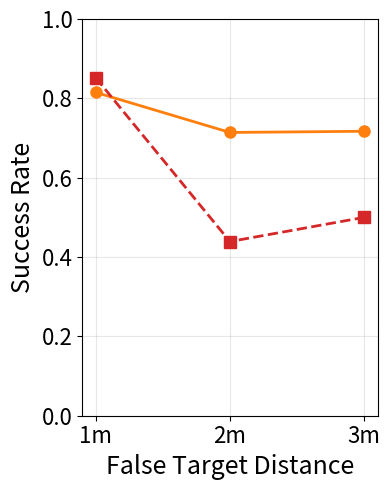

Write Python code to recreate this figure.
import matplotlib.pyplot as plt
import numpy as np

# Data
distance = ['1m', '2m', '3m']
algorithms = ['SORT', 'SiamRPN']
success_rates = [
    81.5, 71.4, 71.7,
    85.2, 43.9, 50.0,
]

# Reshape data for plotting
success_rates = np.array(success_rates).reshape(2, 3) / 100  # Convert to 0-1 scale

# Create the line plot
plt.figure(figsize=(4, 5))

# Colors and markers matching the established style
colors = ['#ff7f0e', '#d62728']  # SiamRPN (orange) and SORT (red) from your color scheme
markers = ['o', 's']  # Different markers for each algorithm
linestyles = ['-', '--']  # Different line styles

# Create lines for each algorithm
for i, algorithm in enumerate(algorithms):
    plt.plot(distance, success_rates[i], marker=markers[i], label=algorithm,
            color=colors[i], linewidth=2, markersize=8, linestyle=linestyles[i])

# Customize the plot
plt.xlabel('False Target Distance', fontsize=18)
plt.ylabel('Success Rate', fontsize=18)
plt.grid(True, alpha=0.3)
plt.ylim(0.0, 1.0)

# Set font sizes
plt.xticks(fontsize=16)
plt.yticks(fontsize=16)

# Add legend
# plt.legend(fontsize=13, loc='lower left')

plt.tight_layout()
plt.show()
